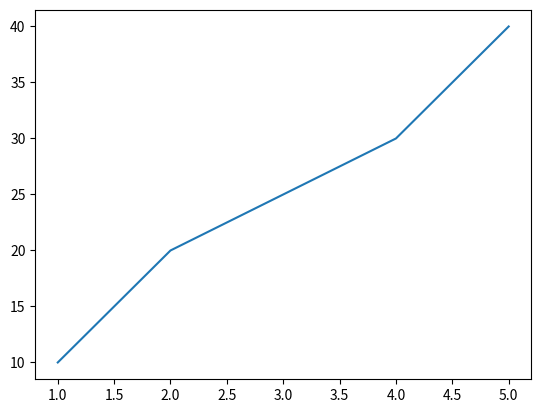

Source code (Python):
import matplotlib.pyplot as plt

# Exemple de création d'un graphique simple
plt.plot([1, 2, 3, 4, 5], [10, 20, 25, 30, 40])
plt.show()
